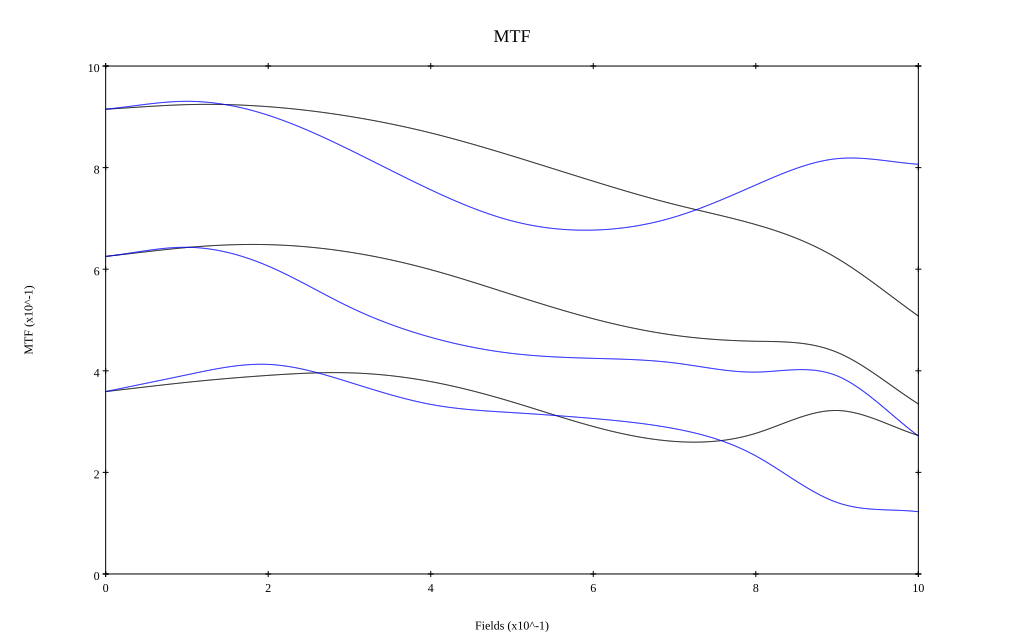

The table this chart was drawn from, first rows:
, 0, 0.1, 0.2, 0.3, 0.4, 0.5, 0.6, 0.7, 0.8, 0.9, 1
10 sag, 0.915, 0.924, 0.92, 0.901, 0.868, 0.823, 0.773, 0.727, 0.688, 0.621, 0.508
10 tan, 0.915, 0.931, 0.903, 0.835, 0.756, 0.695, 0.677, 0.703, 0.766, 0.818, 0.807
30 sag, 0.625, 0.643, 0.648, 0.634, 0.599, 0.55, 0.502, 0.47, 0.458, 0.436, 0.335
30 tan, 0.625, 0.643, 0.606, 0.526, 0.466, 0.434, 0.425, 0.415, 0.397, 0.39, 0.272
50 sag, 0.359, 0.377, 0.391, 0.396, 0.379, 0.339, 0.29, 0.261, 0.277, 0.322, 0.273
50 tan, 0.359, 0.392, 0.413, 0.377, 0.334, 0.318, 0.306, 0.286, 0.232, 0.141, 0.123
